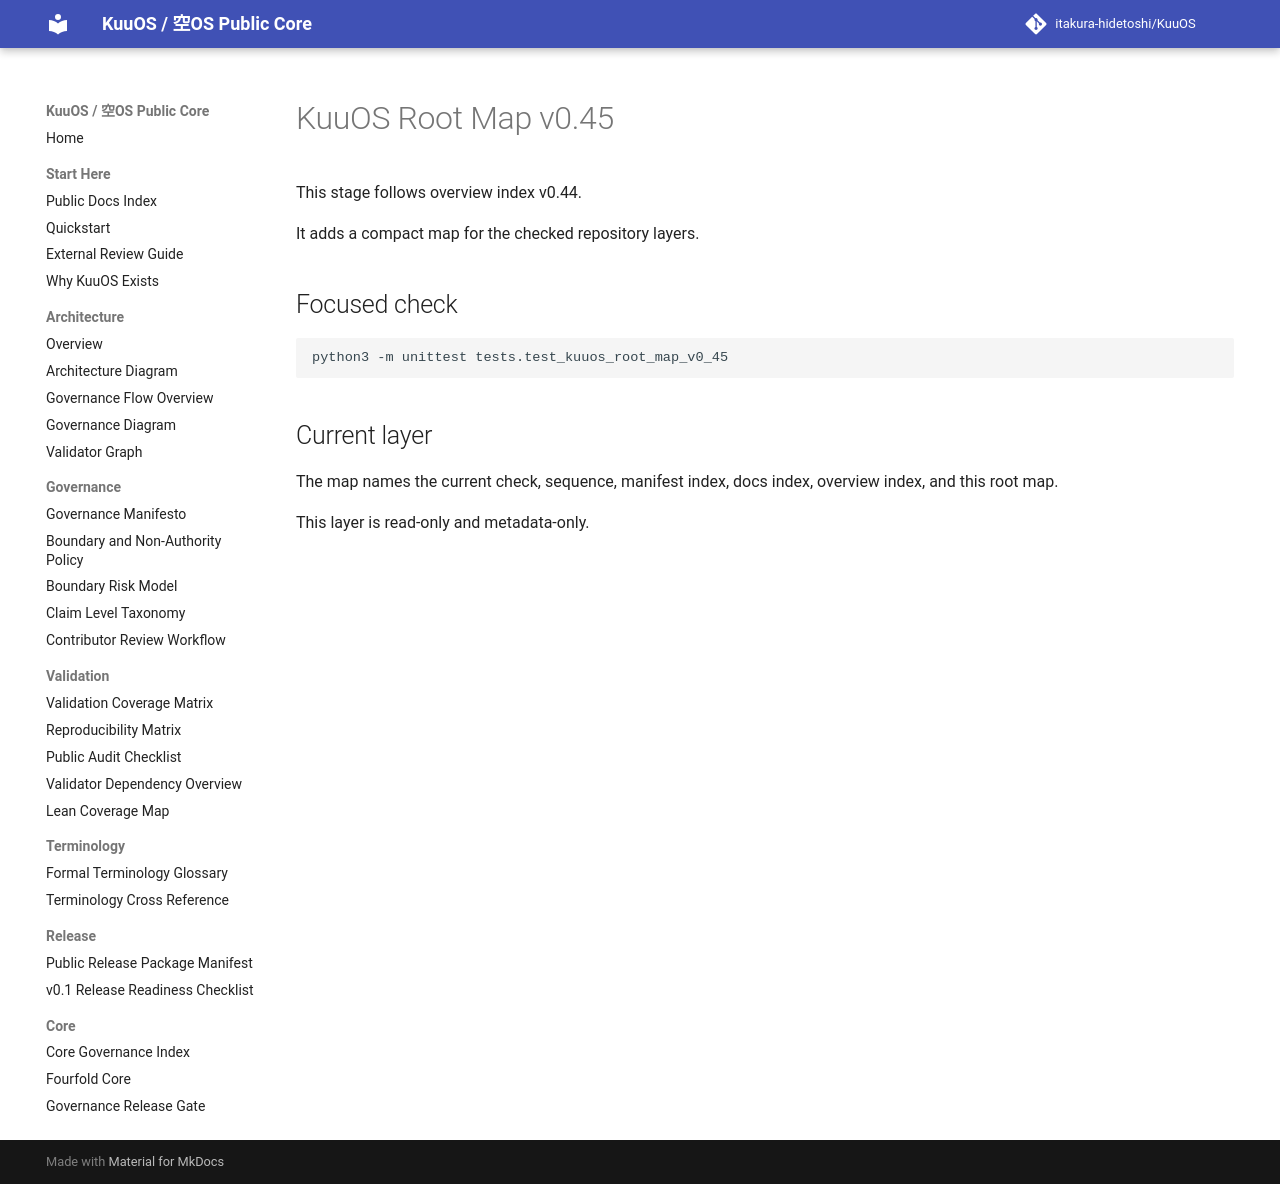

repository: itakura-hidetoshi/KuuOS · page: root_map_v0_45/index.html · generator: mkdocs

# KuuOS Root Map v0.45

This stage follows overview index v0.44.

It adds a compact map for the checked repository layers.

## Focused check

```bash
python3 -m unittest tests.test_kuuos_root_map_v0_45
```

## Current layer

The map names the current check, sequence, manifest index, docs index, overview index, and this root map.

This layer is read-only and metadata-only.
